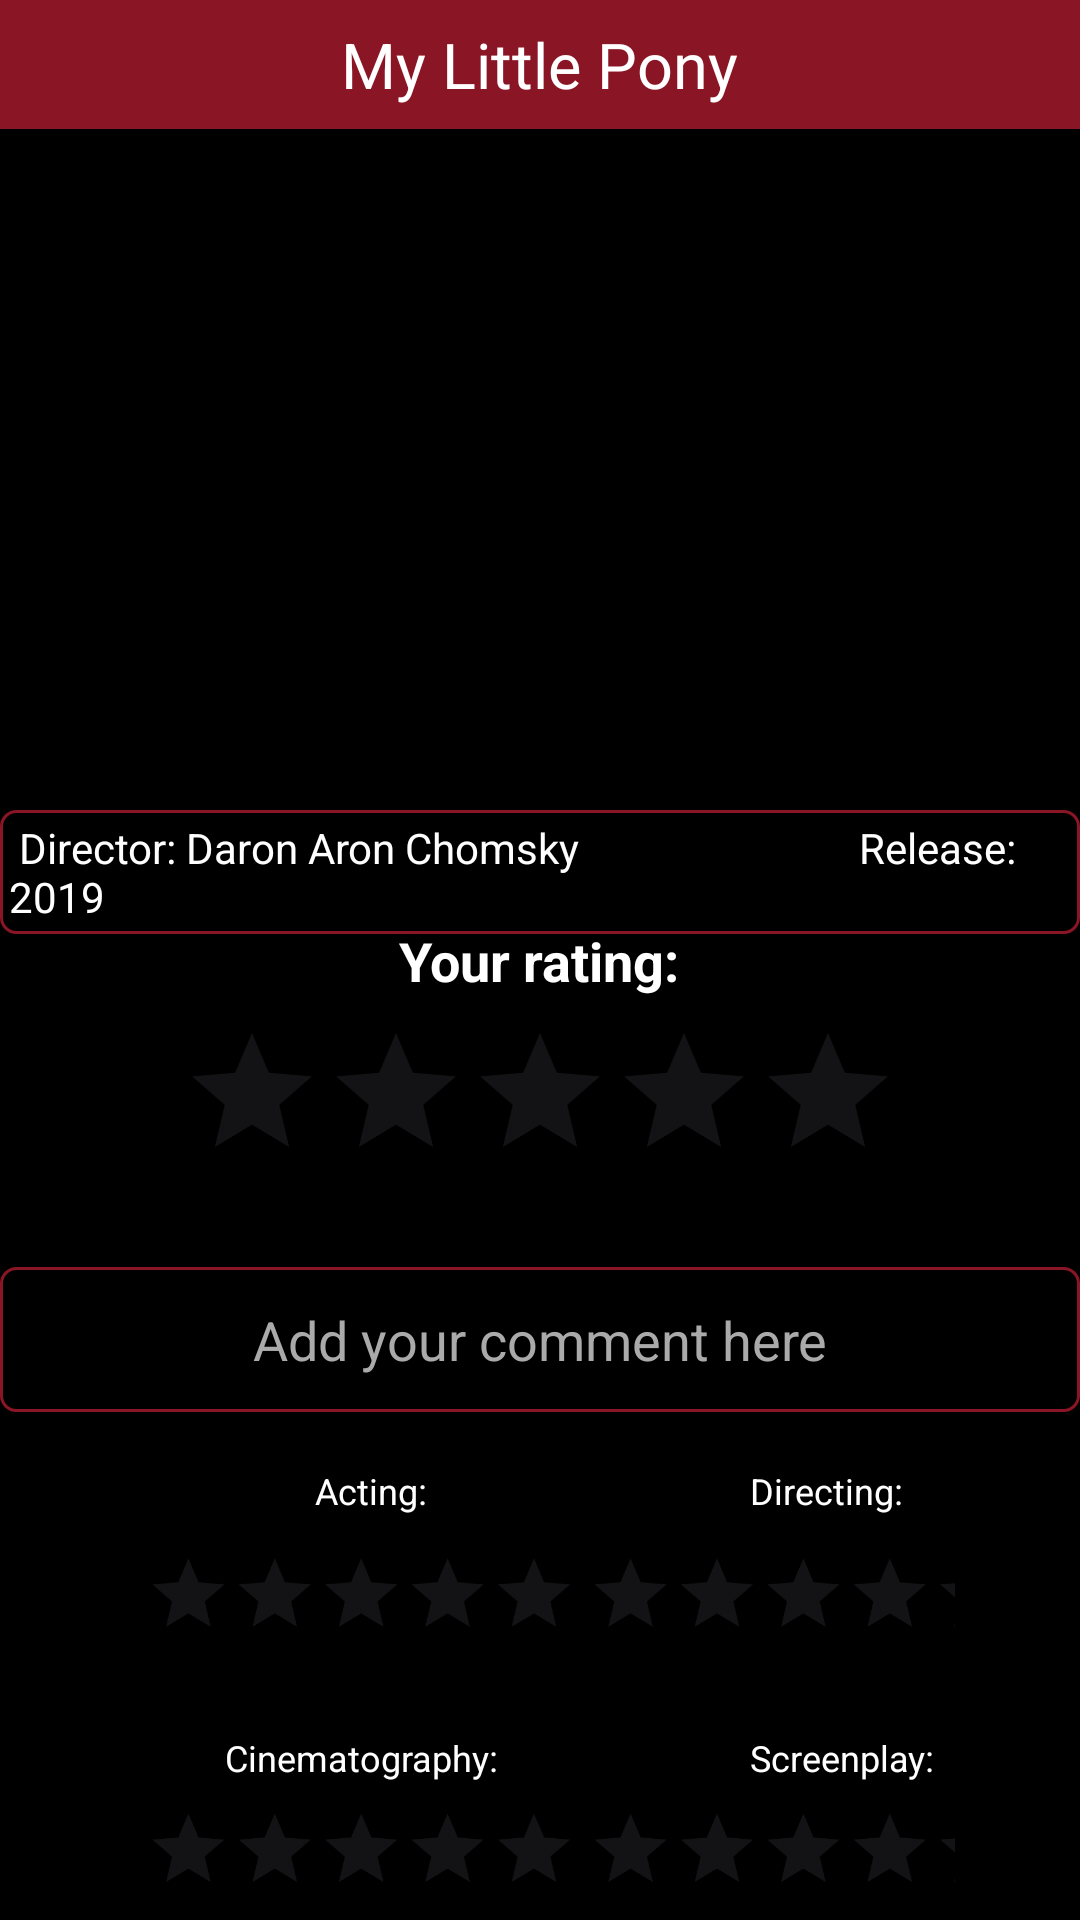

Write the Android layout XML for this screen, with the resource values it uses.
<!-- AndroidManifest.xml: application theme Theme.MovieNet -->
<!-- res/layout/ratingview.xml -->
<?xml version="1.0" encoding="utf-8"?>
<RelativeLayout
    xmlns:android="http://schemas.android.com/apk/res/android"
    xmlns:tools="http://schemas.android.com/tools"
    android:layout_width="match_parent"
    android:layout_height="match_parent"
    android:background="@android:color/black">

    
    <RelativeLayout
        android:id="@+id/top_bar"
        android:layout_width="match_parent"
        android:layout_height="43dp"
        android:background="#8a1524">

        
        <ImageButton
            android:id="@+id/back_button"
            android:layout_width="48dp"
            android:layout_height="48dp"
            android:layout_alignParentStart="true"
            android:layout_centerVertical="true"
            android:layout_marginStart="-9dp"
            android:background="@null"
            android:src="@drawable/ic_back_arrow"
            android:contentDescription="Go Back"/>

        
        <TextView
            android:id="@+id/title"
            android:layout_width="wrap_content"
            android:layout_height="wrap_content"
            android:layout_centerInParent="true"
            android:text="My Little Pony"
            android:textColor="@android:color/white"
            android:textSize="21sp"/>

        
        <ImageButton
            android:id="@+id/check_button"
            android:layout_width="48dp"
            android:layout_height="48dp"
            android:layout_alignParentEnd="true"
            android:layout_centerVertical="true"
            android:layout_marginEnd="10dp"
            android:background="@null"
            android:src="@drawable/ic_check"
            android:contentDescription="Confirm"/>


    </RelativeLayout>

    
    <ImageView
        android:id="@+id/movie_image"
        android:layout_width="match_parent"
        android:layout_height="225dp"
        android:layout_below="@id/top_bar"
        android:scaleType="centerCrop"/>


    <TextView
        android:id="@+id/movie_info"
        android:layout_width="match_parent"
        android:layout_height="wrap_content"
        android:layout_below="@id/movie_image"
        android:layout_marginTop="2dp"
        android:background="@drawable/comment_box_border"
        android:textSize="14sp"
        android:padding="3dp"
        android:textColor="@android:color/white"
        android:text=" Director: Daron Aron Chomsky                            Release: 2019"/>

    
    <TextView
        android:id="@+id/your_rating"
        android:layout_width="wrap_content"
        android:layout_height="wrap_content"
        android:layout_below="@id/movie_image"
        android:layout_centerHorizontal="true"
        android:layout_marginTop="40dp"
        android:text="Your rating:"
        android:textColor="@android:color/white"
        android:textSize="18sp"
        android:textStyle="bold"/>

    
    <RatingBar
        android:id="@+id/ratingBar"
        android:layout_width="wrap_content"
        android:layout_height="wrap_content"
        android:layout_below="@id/your_rating"
        android:layout_centerHorizontal="true"
        android:layout_marginTop="8dp"
        android:contentDescription="@string/rate_the_movie_from_1_to_5"
        android:numStars="5"
        android:stepSize="1"
        android:rating="0"
        android:progressTint="@color/yellow"/>

    
    <EditText
        android:id="@+id/comment_box"
        android:layout_width="match_parent"
        android:layout_height="wrap_content"
        android:layout_below="@id/ratingBar"
        android:layout_marginTop="25dp"
        android:background="@drawable/comment_box_border"
        android:hint="@string/add_your_comment_here"
        android:padding="12dp"
        android:textAlignment="center"
        android:textColor="@android:color/white"
        android:textColorHint="@android:color/darker_gray"
        android:inputType="text" />

    <TextView
        android:id="@+id/comment_text"
        android:layout_width="match_parent"
        android:layout_height="wrap_content"
        android:layout_below="@id/comment_box"
        android:layout_marginTop="16dp"
        android:textSize="18sp"
        android:textColor="@android:color/white"
        android:visibility="gone"/> 


    <RatingBar
        android:id="@+id/ratingBarLeft1"
        android:contentDescription="Rate Acting"
        android:layout_width="242dp"
        android:layout_height="wrap_content"
        android:layout_below="@id/comment_text"
        android:layout_alignParentStart="true"
        android:layout_centerVertical="true"
        android:layout_marginStart="0dp"
        android:layout_marginTop="35dp"
        android:numStars="5"
        android:progressTint="@color/yellow"
        android:rating="0"
        android:scaleX="0.6"
        android:scaleY="0.6"
        android:stepSize="1" />

    <RatingBar
        android:id="@+id/ratingBarRight1"
        android:contentDescription="Rate Directing"
        android:layout_width="245dp"
        android:layout_height="wrap_content"
        android:layout_below="@id/comment_text"
        android:layout_alignParentStart="true"
        android:layout_centerVertical="true"
        android:layout_marginStart="155dp"
        android:layout_marginTop="35dp"
        android:layout_marginEnd="1dp"
        android:numStars="5"
        android:progressTint="@color/yellow"
        android:rating="0"
        android:scaleX="0.6"
        android:scaleY="0.6"
        android:stepSize="1" />

    <RatingBar
        android:id="@+id/ratingBarLeft2"
        android:contentDescription="Rate Cinematography"
        android:layout_width="242dp"
        android:layout_height="wrap_content"
        android:layout_below="@id/ratingBarLeft1"
        android:layout_alignParentStart="true"
        android:layout_centerVertical="true"
        android:layout_marginStart="0dp"
        android:layout_marginTop="30dp"
        android:numStars="5"
        android:progressTint="@color/yellow"
        android:rating="0"
        android:scaleX="0.6"
        android:scaleY="0.6"
        android:stepSize="1" />

    <RatingBar
        android:id="@+id/ratingBarRight2"
        android:contentDescription="Rate Screenplay"
        android:layout_width="245dp"
        android:layout_height="wrap_content"
        android:layout_below="@id/ratingBarRight1"
        android:layout_alignParentEnd="true"
        android:layout_marginTop="30dp"
        android:layout_marginEnd="1dp"
        android:layout_marginStart="155dp"
        android:numStars="5"
        android:progressTint="@color/yellow"
        android:rating="0"
        android:scaleX="0.6"
        android:scaleY="0.6"
        android:stepSize="1" />

    <TextView
        android:id="@+id/rating_label1"
        android:layout_width="wrap_content"
        android:layout_height="wrap_content"
        android:layout_below="@id/comment_text"
        android:layout_marginStart="105dp"
        android:layout_marginTop="18dp"
        android:layout_marginBottom="1dp"
        android:text="Acting:"
        android:textColor="@android:color/white"
        android:textSize="12sp" />

    <TextView
        android:id="@+id/rating_label2"
        android:layout_width="wrap_content"
        android:layout_height="wrap_content"
        android:layout_below="@id/comment_text"
        android:layout_marginStart="250dp"
        android:layout_marginTop="18dp"
        android:layout_marginBottom="1dp"
        android:text="Directing:"
        android:textColor="@android:color/white"
        android:textSize="12sp" />

    <TextView
        android:id="@+id/rating_label3"
        android:layout_width="wrap_content"
        android:layout_height="wrap_content"
        android:layout_below="@id/ratingBarLeft1"
        android:layout_marginStart="75dp"
        android:layout_marginTop="15dp"
        android:layout_marginBottom="1dp"
        android:text="Cinematography:"
        android:textColor="@android:color/white"
        android:textSize="12sp" />

    <TextView
        android:id="@+id/rating_label4"
        android:layout_width="wrap_content"
        android:layout_height="wrap_content"
        android:layout_below="@id/ratingBarRight1"
        android:layout_marginStart="250dp"
        android:layout_marginTop="15dp"
        android:layout_marginBottom="1dp"
        android:text="Screenplay:"
        android:textColor="@android:color/white"
        android:textSize="12sp" />

    <TextView
        android:id="@+id/textView2"
        android:layout_width="wrap_content"
        android:layout_height="wrap_content"
        android:layout_below="@id/ratingBarLeft2"
        android:layout_centerInParent="true"
        android:layout_marginTop="4dp"
        android:text="Rate:"
        android:textColor="@color/white" />
</RelativeLayout>
<!-- resources referenced by this layout -->
<resources>
  <color name="white">#FFFFFFFF</color>
  <color name="yellow">#DAC618</color>
  <!-- drawable comment_box_border (drawable) -->
  <?xml version="1.0" encoding="utf-8"?>
  <shape xmlns:android="http://schemas.android.com/apk/res/android">
  
  
      
      <stroke android:width="1dp" android:color="#8a1524" />
  
      
      <corners android:radius="5dp" />
  </shape>
  <!-- drawable my_little_pony: jpeg bitmap (drawable, 91408 bytes) -->
  <string name="add_your_comment_here">Add your comment here</string>
  <string name="rate_the_movie_from_1_to_5">Rate the movie from 1 to 5</string>
  <style name="Theme.MovieNet" parent="Base.Theme.MovieNet" />
  <style name="Base.Theme.MovieNet" parent="Theme.Material3.DayNight.NoActionBar">
          
          
      </style>
</resources>
